Run: headless pygame with SDL's dummy video driver; simulated clock (each Clock.tick advances the game by its frame time, no real sleeping); random seed 0; keys injected as events and as key.get_pressed() state; no mouse input.
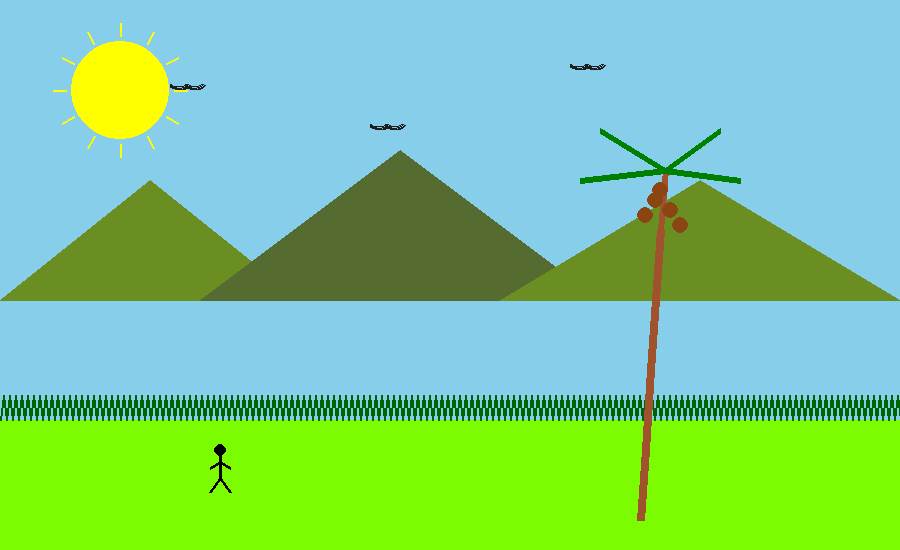
Frame 1 of 4 · flips 1–60 · no input
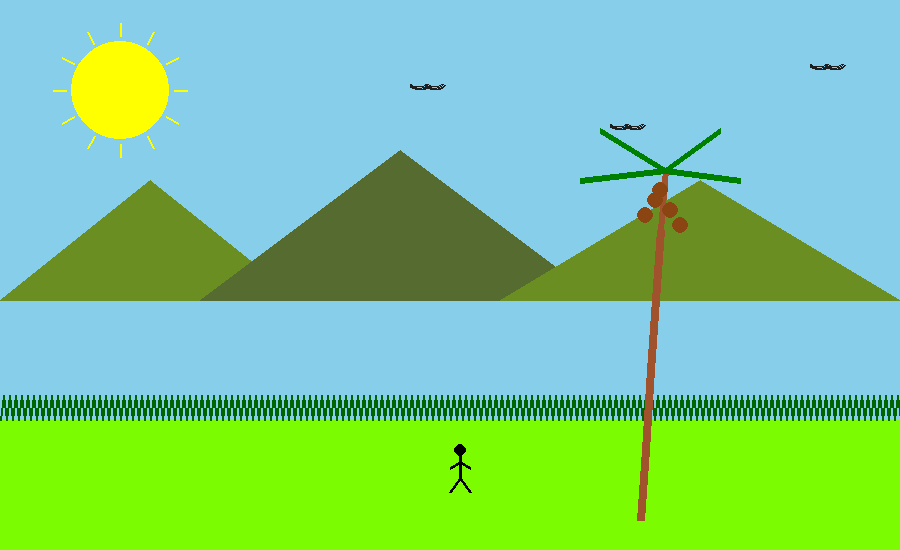
Frame 2 of 4 · flips 61–180 · tapped SPACE, RETURN · held RIGHT (→), D
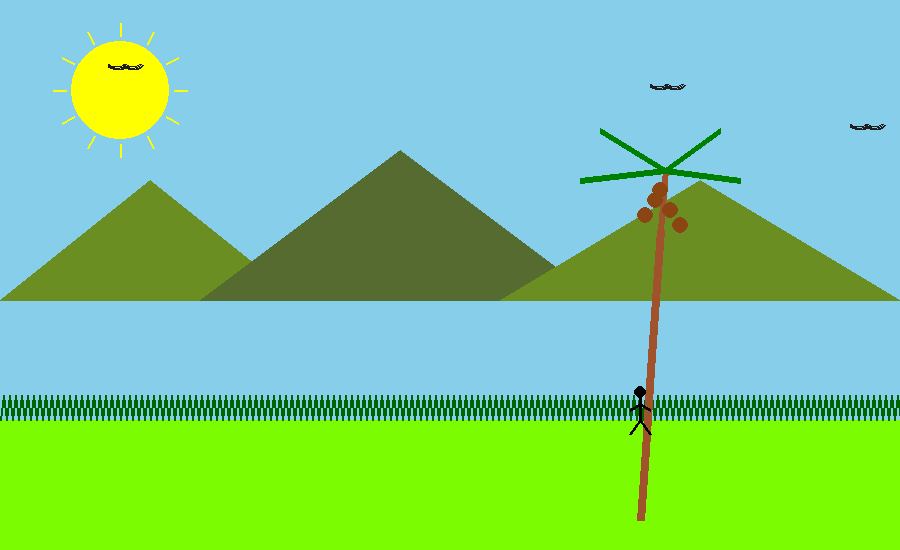
Frame 3 of 4 · flips 181–300 · held DOWN (↓), S
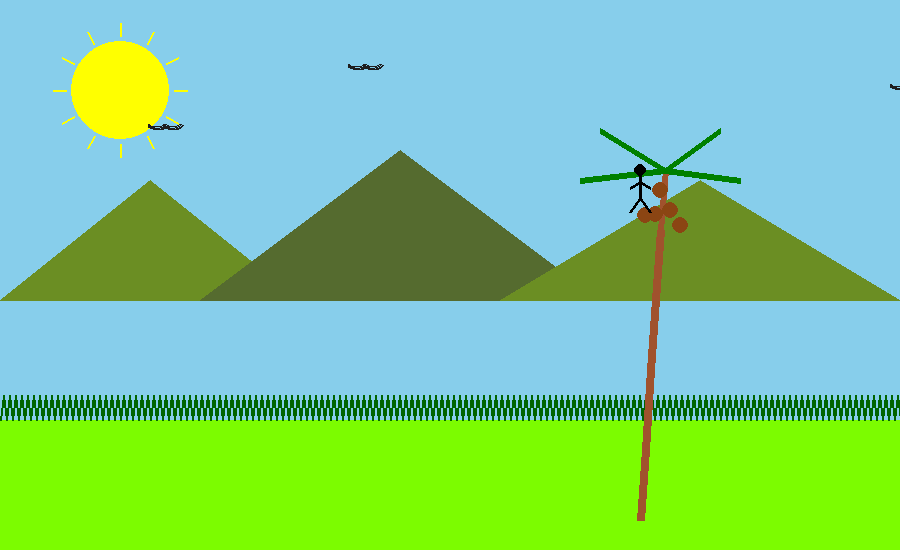
Frame 4 of 4 · flips 301–420 · held LEFT (←), A, UP (↑), W

The pygame program that drew these frames:

import pygame
import sys
import math

pygame.init()

# ---------------- SCREEN SETUP ----------------
WIDTH, HEIGHT = 900, 550
screen = pygame.display.set_mode((WIDTH, HEIGHT))
pygame.display.set_caption("Automatic Coconut Harvest Animation")

# ---------------- COLORS ----------------
SKY = (135, 206, 235)
SUN = (255, 255, 0)
MOUNTAIN1 = (107, 142, 35)
MOUNTAIN2 = (85, 107, 47)
FIELD = (124, 252, 0)
TREE_TRUNK = (160, 82, 45)
LEAF = (0, 128, 0)
MAN = (0, 0, 0)
COCONUT = (139, 69, 19)
GRASS = (0, 100, 0)
CROW = (30,30,30)

clock = pygame.time.Clock()

# ---------------- MAN VARIABLES ----------------
man_x, man_y = 100, 450
man_holding = False

# ---------------- COCONUT POSITIONS ----------------
coconuts = [(655,200),(670,210),(645,215),(660,190),(680,225)]
plucked_index = None
coconut_on_ground = False

# ---------------- SPEED VARIABLES ----------------
WALK_SPEED = 2
CLIMB_SPEED = 2
COCONUT_FALL_SPEED = 2

# ---------------- SUN BLINK VARIABLES ----------------
sun_radius = 50
sun_growing = True

# ---------------- CROW MOVEMENT VARIABLES ----------------
crow1_x = 50
crow2_x = 250
crow3_x = 450
crow_speed = 2

# ---------------- FRAME BASED ANIMATION CONTROL ----------------
# Algorithm: Frame based animation using stage logic
stage = 0


# ---------------- SUN DRAWING ----------------
def draw_sun():
    global sun_radius, sun_growing

    # Algorithm: Midpoint Circle (concept) → drawing circle
    pygame.draw.circle(screen, SUN, (120,90), sun_radius)

    # Algorithm: Bresenham Line concept → sun rays
    for angle in range(0,360,30):
        x1 = 120 + int(math.cos(math.radians(angle))*(sun_radius+5))
        y1 = 90 + int(math.sin(math.radians(angle))*(sun_radius+5))
        x2 = 120 + int(math.cos(math.radians(angle))*(sun_radius+18))
        y2 = 90 + int(math.sin(math.radians(angle))*(sun_radius+18))

        pygame.draw.line(screen,SUN,(x1,y1),(x2,y2),2)

    # blinking animation
    if sun_growing:
        sun_radius += 1
        if sun_radius >= 55:
            sun_growing = False
    else:
        sun_radius -= 1
        if sun_radius <= 45:
            sun_growing = True


# ---------------- DRAW CROW ----------------
def draw_crow(x,y):

    # Algorithm: Bresenham Line concept
    pygame.draw.arc(screen,CROW,(x,y,20,10),math.pi,2*math.pi,2)
    pygame.draw.arc(screen,CROW,(x+15,y,20,10),math.pi,2*math.pi,2)


# ---------------- MOVE CROWS ----------------
def update_crows():
    global crow1_x,crow2_x,crow3_x

    # Algorithm: 2D Translation Transformation
    crow1_x += crow_speed
    crow2_x += crow_speed
    crow3_x += crow_speed

    if crow1_x > WIDTH:
        crow1_x = -40
    if crow2_x > WIDTH:
        crow2_x = -40
    if crow3_x > WIDTH:
        crow3_x = -40


# ---------------- BACKGROUND ----------------
def draw_background():

    screen.fill(SKY)

    draw_sun()

    # Algorithm: Polygon Filling → mountains
    pygame.draw.polygon(screen,MOUNTAIN1,[(0,300),(150,180),(300,300)])
    pygame.draw.polygon(screen,MOUNTAIN2,[(200,300),(400,150),(600,300)])
    pygame.draw.polygon(screen,MOUNTAIN1,[(500,300),(700,180),(900,300)])

    # Algorithm: Scan Line Fill → paddy field
    pygame.draw.rect(screen,FIELD,(0,420,WIDTH,HEIGHT-420))

    # Algorithm: Bresenham Line concept → grass
    for i in range(0,WIDTH,6):
        pygame.draw.line(screen,GRASS,(i,420),(i+3,395),2)
        pygame.draw.line(screen,GRASS,(i+3,395),(i+6,420),2)

    draw_crow(crow1_x,80)
    draw_crow(crow2_x,120)
    draw_crow(crow3_x,60)


# ---------------- TREE ----------------
def draw_tree():

    # Algorithm: Bresenham Line Drawing concept
    pygame.draw.line(screen,TREE_TRUNK,(640,520),(645,450),8)
    pygame.draw.line(screen,TREE_TRUNK,(645,450),(650,370),8)
    pygame.draw.line(screen,TREE_TRUNK,(650,370),(655,300),8)
    pygame.draw.line(screen,TREE_TRUNK,(655,300),(660,230),8)
    pygame.draw.line(screen,TREE_TRUNK,(660,230),(665,170),6)

    pygame.draw.line(screen,LEAF,(665,170),(600,130),6)
    pygame.draw.line(screen,LEAF,(665,170),(720,130),6)
    pygame.draw.line(screen,LEAF,(665,170),(580,180),6)
    pygame.draw.line(screen,LEAF,(665,170),(740,180),6)


# ---------------- MAN ----------------
def draw_man():

    # Algorithm: Midpoint Circle concept → head
    pygame.draw.circle(screen,MAN,(man_x,man_y),6)

    # Algorithm: Bresenham Line concept → body parts
    pygame.draw.line(screen,MAN,(man_x,man_y+6),(man_x,man_y+28),3)
    pygame.draw.line(screen,MAN,(man_x,man_y+12),(man_x-10,man_y+18),3)
    pygame.draw.line(screen,MAN,(man_x,man_y+12),(man_x+10,man_y+18),3)
    pygame.draw.line(screen,MAN,(man_x,man_y+28),(man_x-10,man_y+42),3)
    pygame.draw.line(screen,MAN,(man_x,man_y+28),(man_x+10,man_y+42),3)

    if man_holding:
        pygame.draw.circle(screen,COCONUT,(man_x+12,man_y+18),8)


# ---------------- COCONUTS ----------------
def draw_coconuts():

    for idx,(x,y) in enumerate(coconuts):

        # Midpoint Circle concept
        if idx != plucked_index:
            pygame.draw.circle(screen,COCONUT,(x,y),8)

        elif not man_holding:
            pygame.draw.circle(screen,COCONUT,(x,y),8)


# ---------------- MAIN LOOP ----------------
running = True
while running:

    clock.tick(60)

    for event in pygame.event.get():
        if event.type == pygame.QUIT:
            running = False

    update_crows()

    # ----------- AUTOMATIC ANIMATION -----------
    # Algorithm: 2D Translation + Frame Animation

    if stage == 0:      # walk to tree
        if man_x < 640:
            man_x += WALK_SPEED
        else:
            stage = 1

    elif stage == 1:    # climb tree
        if man_y > 170:
            man_y -= CLIMB_SPEED
        else:
            stage = 2

    elif stage == 2:    # pluck coconut
        if plucked_index is None:
            plucked_index = 0
        stage = 3

    elif stage == 3:    # coconut falls
        if plucked_index is not None:
            x,y = coconuts[plucked_index]
            if y < 520:
                coconuts[plucked_index] = (x,y + COCONUT_FALL_SPEED)
            else:
                coconut_on_ground = True
                stage = 4

    elif stage == 4:    # climb down
        if man_y < 450:
            man_y += CLIMB_SPEED
        else:
            stage = 5

    elif stage == 5:    # pick coconut
        if coconut_on_ground:
            man_holding = True
        stage = 6

    elif stage == 6:    # walk away
        man_x += WALK_SPEED

    draw_background()
    draw_tree()
    draw_coconuts()
    draw_man()

    pygame.display.update()

pygame.quit()
sys.exit()
